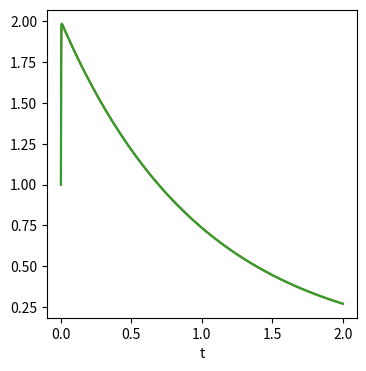

Generate this figure with matplotlib:
#!/usr/bin/env python3

import numpy as np
from math import exp
import matplotlib.pyplot as plt

# Matrices
a = np.array([[998, 1998], [-999, -1999]])
i = np.identity(2)

# Initial conditions
ye = np.array([[1], [0]])
yi = np.array([[1], [0]])

# Starting time and timestep (currently chosen within the stability region of
# the explicit method)
t = 0
h = 0.0001

vt = []
vex1 = []
vex2 = []
vye1 = []
vye2 = []
vyi1 = []
vyi2 = []


while t < 2:
    # Print solutions and exact solution
    ex1 = 2 * exp(-t) - exp(-1000 * t)
    ex2 = -exp(-t) + exp(-1000 * t)
    vt.append(t)
    vex1.append(ex1)
    vex2.append(ex2)
    vye1.append(ye[0, 0])
    vye2.append(ye[1, 0])
    vyi1.append(yi[0, 0])
    vyi2.append(yi[1, 0])

    # Explicit step
    ye = ye + h * np.dot(a, ye)

    # Implicit step
    yi = np.linalg.solve(i - h * a, yi)
    t += h

plt.figure(figsize=(4,4))
plt.plot(vt, vex1)
plt.plot(vt, vyi1)
plt.plot(vt, vye1)
plt.xlabel('t')
plt.savefig('stiff.pdf', bbox_inches='tight')
